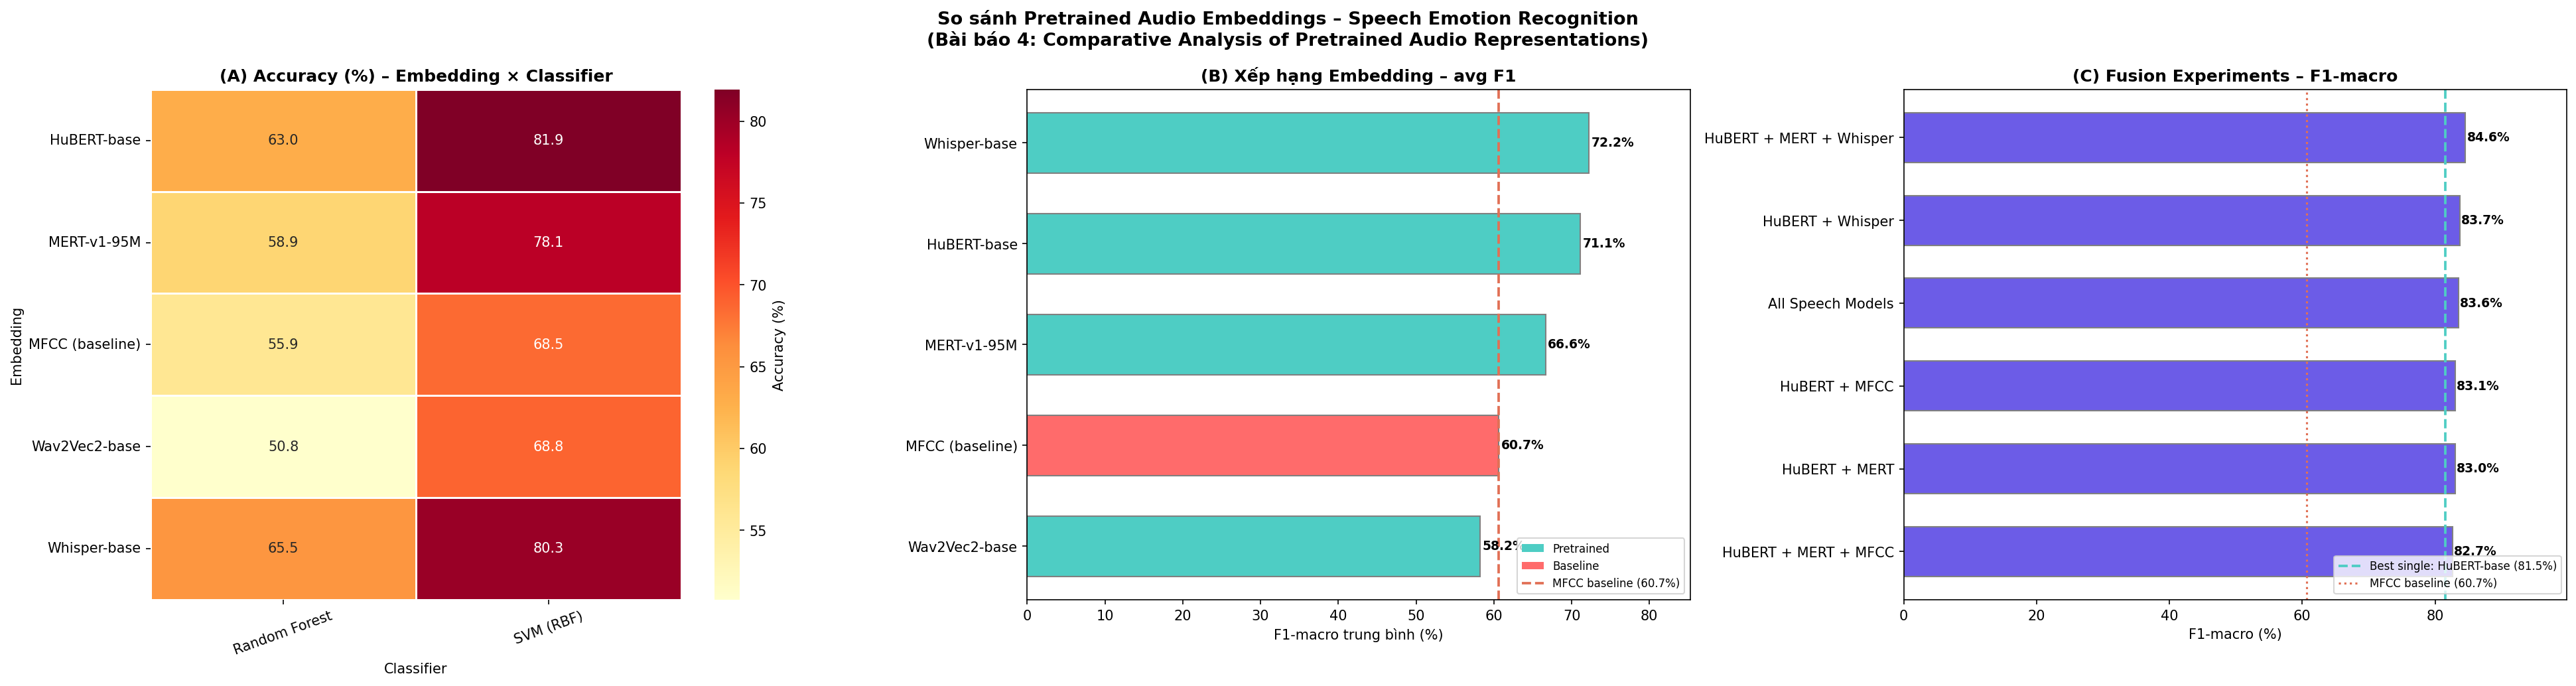

Values plotted in this chart, from the file beside it:
Embedding, Classifier, Accuracy(%), Std(%), F1_macro(%), Dim, Category
Wav2Vec2-base, SVM (RBF), 68.82, 2.42, 68.29, 768, Pretrained
Wav2Vec2-base, Random Forest, 50.76, 2.84, 48.15, 768, Pretrained
HuBERT-base, SVM (RBF), 81.94, 2.38, 81.52, 768, Pretrained
HuBERT-base, Random Forest, 62.99, 2.76, 60.74, 768, Pretrained
MERT-v1-95M, SVM (RBF), 78.06, 2.35, 77.2, 768, Pretrained
MERT-v1-95M, Random Forest, 58.89, 2.25, 56.07, 768, Pretrained
Whisper-base, SVM (RBF), 80.28, 2.25, 79.8, 512, Pretrained
Whisper-base, Random Forest, 65.49, 3.23, 64.68, 512, Pretrained
MFCC (baseline), SVM (RBF), 68.54, 4.2, 67.78, 240, Baseline
MFCC (baseline), Random Forest, 55.9, 3.34, 53.52, 240, Baseline
[Fusion] HuBERT + MERT, SVM (RBF), 83.68, 3.05, 83.02, 1536, Fusion
[Fusion] HuBERT + Whisper, SVM (RBF), 84.1, 3.17, 83.71, 1280, Fusion
[Fusion] HuBERT + MFCC, SVM (RBF), 83.54, 2.45, 83.07, 1008, Fusion
[Fusion] HuBERT + MERT + Whisper, SVM (RBF), 85.0, 3.52, 84.59, 2048, Fusion
[Fusion] All Speech Models, SVM (RBF), 84.03, 3.76, 83.56, 2816, Fusion
[Fusion] HuBERT + MERT + MFCC, SVM (RBF), 83.33, 2.8, 82.67, 1776, Fusion
